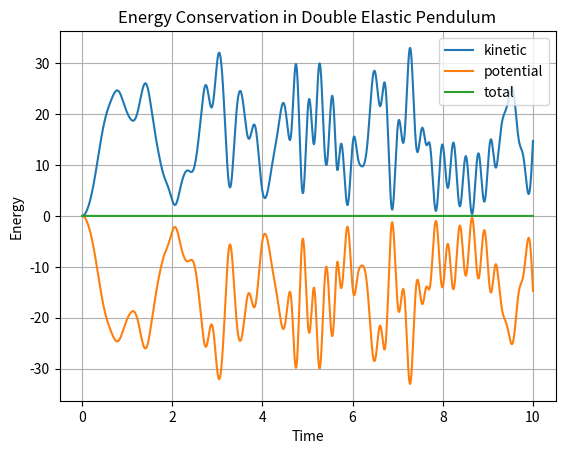

Reproduce this figure in Python.
from dataclasses import dataclass
from typing import Tuple

import numpy as np
import matplotlib.pyplot as plt

def normalize(x: np.typing.NDArray) -> np.typing.NDArray:

    return x / np.linalg.norm(x)


@dataclass
class DoublePendulum:

    acceleration_from_gravity: float
    spring_constant: float
    mass: float
    length: float
    anchor: np.typing.NDArray
    positions: Tuple[np.typing.NDArray, np.typing.NDArray]
    velocities: Tuple[np.typing.NDArray, np.typing.NDArray]

    def __post_init__(self):

        if not isinstance(self.anchor, np.ndarray):
            self.anchor = np.array(self.anchor)

        if not isinstance(self.positions, np.ndarray):
            self.positions = np.array(self.positions)

        if not isinstance(self.velocities, np.ndarray):
            self.velocities = np.array(self.velocities)

    @property
    def gravity(self) -> float:

        return np.array([0, self.mass * self.acceleration_from_gravity])

    @property
    def potential_energy(self) -> float:

        return self.acceleration_from_gravity * self.mass * (self.positions[0][1] + self.positions[1][1]) + \
               0.5 * self.spring_constant * (
                       (np.linalg.norm(self.positions[0] - self.anchor) - self.length) ** 2 +
                       (np.linalg.norm(self.positions[1] - self.positions[0]) - self.length) ** 2
               )

    @property
    def kinetic_energy(self) -> float:

        return 0.5 * self.mass * (np.linalg.norm(self.velocities[0]) ** 2 + np.linalg.norm(self.velocities[1]) ** 2)

    def step(self, timestep: float):

        r1, r2 = self.positions
        v1, v2 = self.velocities

        f1 = self.spring_constant * (np.linalg.norm(self.anchor - r1) - self.length) * normalize(self.anchor - r1) + \
            self.spring_constant * (np.linalg.norm(r2 - r1) - self.length) * normalize(r2 - r1) - self.gravity
        f2 = self.spring_constant * (np.linalg.norm(r1 - r2) - self.length) * normalize(r1 - r2) - self.gravity

        # Velocity Verlet: half-step velocity
        v1_half = v1 + 0.5 * timestep * f1
        v2_half = v2 + 0.5 * timestep * f2

        # Position update
        r1 += timestep * v1_half
        r2 += timestep * v2_half

        # New forces
        f1_new = self.spring_constant * (np.linalg.norm(self.anchor - r1) - self.length) * normalize(self.anchor - r1) + \
                self.spring_constant * (np.linalg.norm(r2 - r1) - self.length) * normalize(r2 - r1) - self.gravity
        f2_new = self.spring_constant * (np.linalg.norm(r1 - r2) - self.length) * normalize(r1 - r2) - self.gravity

        # Final velocity update
        v1 = v1_half + 0.5 * timestep * f1_new / self.mass
        v2 = v2_half + 0.5 * timestep * f2_new / self.mass

        self.positions = (r1, r2)
        self.velocities = (v1, v2)

double_pendulum = DoublePendulum(
    acceleration_from_gravity=9.81,
    spring_constant=50.0,
    length=1.0,
    mass=1.0,
    anchor=(0.0, 0.0),
    positions=[
        [1.0, 0.0],
        [2.0, 0.0],
    ],
    velocities=[
        [0.0, 0.0],
        [0.0, 0.0]
    ]
)


r1_history = []
r2_history = []
KE_history = []
PE_history = []

steps = 10000
timestep = 1.0e-3
for _ in range(steps):
    r1_history.append(double_pendulum.positions[0])
    r2_history.append(double_pendulum.positions[1])
    KE_history.append(double_pendulum.kinetic_energy)
    PE_history.append(double_pendulum.potential_energy)

    double_pendulum.step(timestep=timestep)

# Plot energy over time
KE_history = np.array(KE_history)
PE_history = np.array(PE_history)
t = np.linspace(0, timestep * steps, steps)
plt.plot(t, KE_history, label="kinetic")
plt.plot(t, PE_history, label="potential")
plt.plot(t, KE_history + PE_history, label="total")
plt.legend()
plt.xlabel('Time')
plt.ylabel('Energy')
plt.title('Energy Conservation in Double Elastic Pendulum')
plt.grid()
plt.show()

